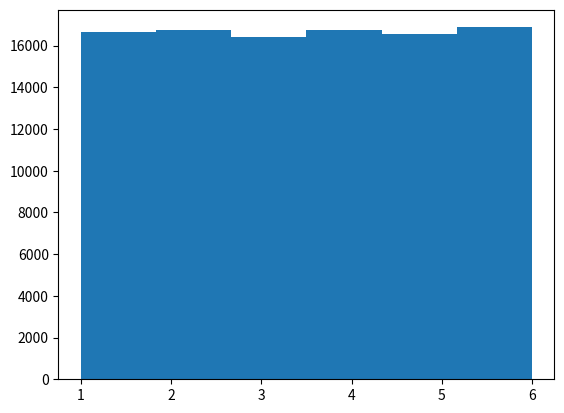

Write Python code to recreate this figure.
import numpy
import matplotlib.pyplot as plt

# How can BigData be shown to the user?

# For example by using a Histogram
# Please inform yourself about Histograms. In this Example
# the Histogram shows how often a dice rolled a certain number
# The experiment consisted of 100000 rolls.

# Generate a set of Big Data
bigDataToPlot = numpy.random.uniform(1, 6, 100000)

# Use matplotlib.pyplot to draw the Histogram
plt.hist(bigDataToPlot, 6)

# Now show the graphic to the user
plt.show()